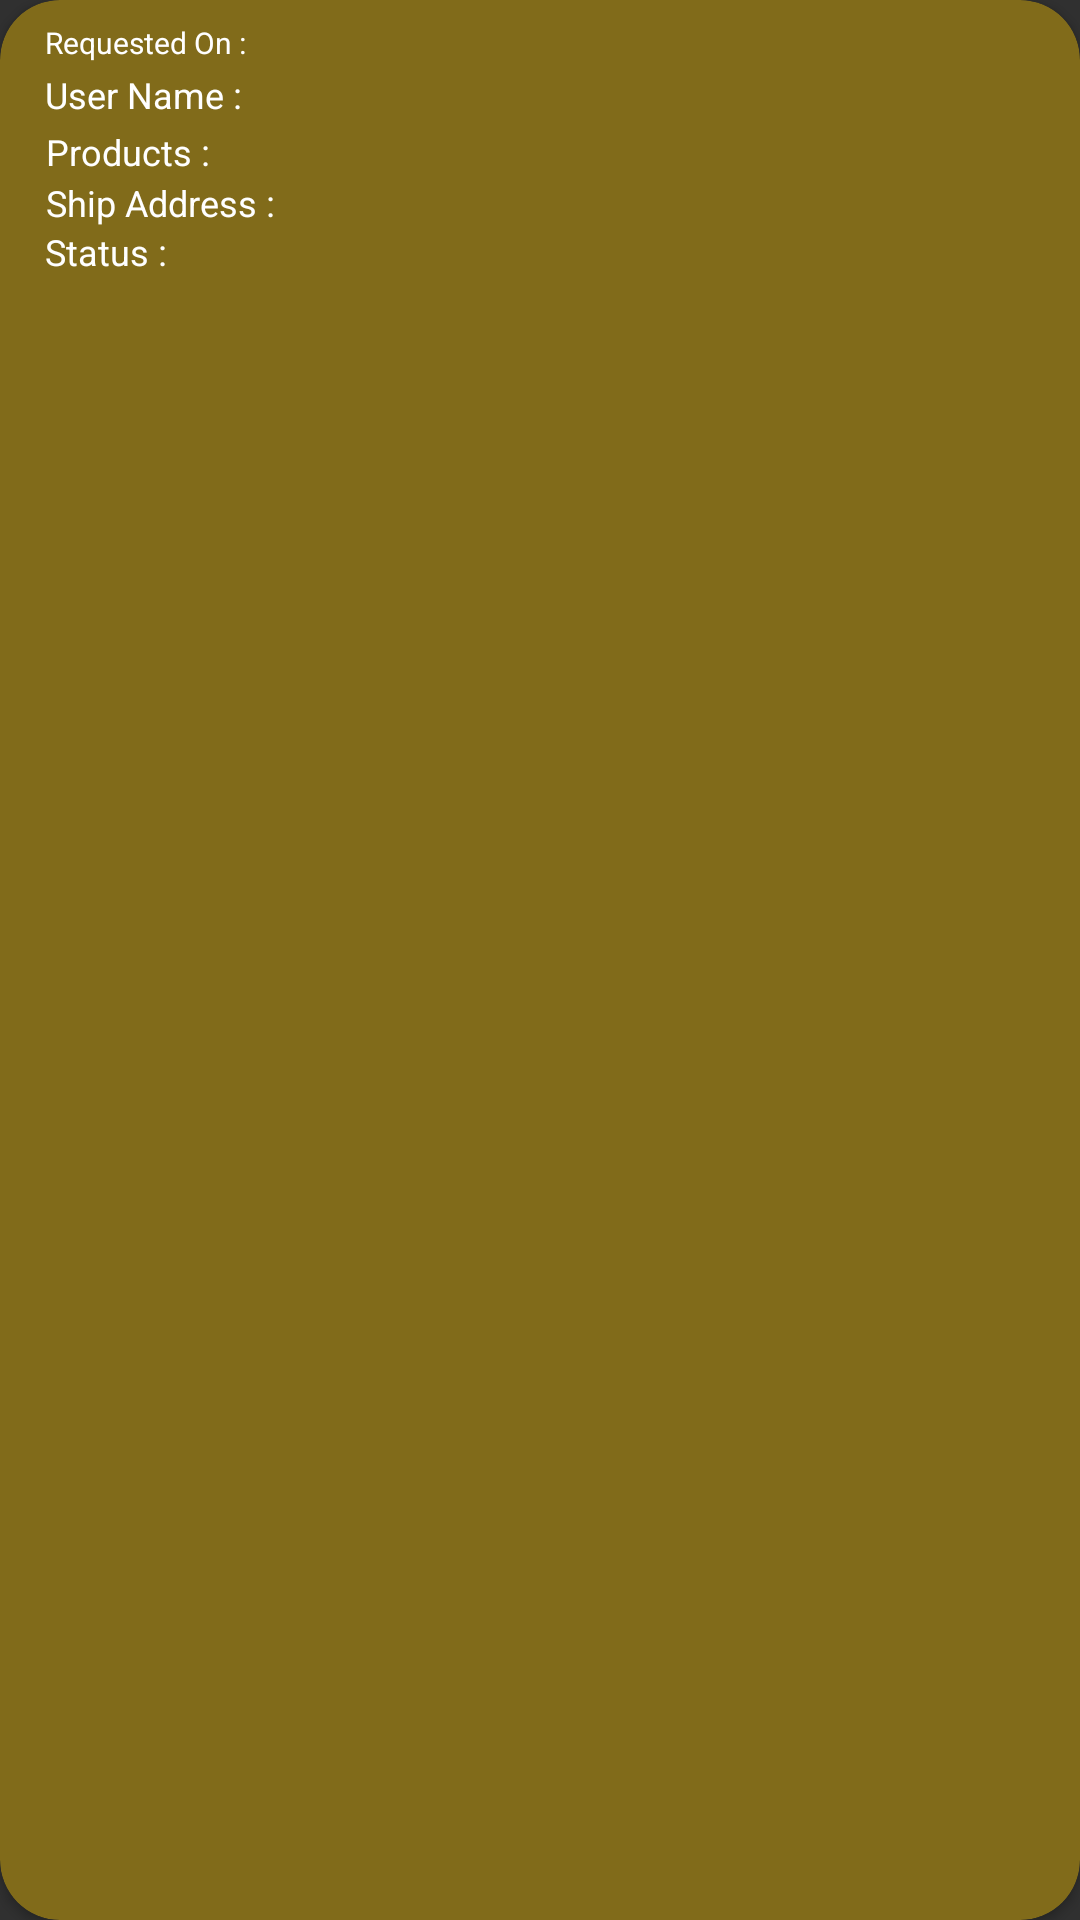

The Android layout XML behind this screen, and the referenced resources:
<!-- AndroidManifest.xml: application theme Theme.Design.NoActionBar -->
<!-- res/layout/custom_item3.xml -->
<?xml version="1.0" encoding="utf-8"?>
<androidx.cardview.widget.CardView xmlns:android="http://schemas.android.com/apk/res/android"
    xmlns:app="http://schemas.android.com/apk/res-auto"
    android:id="@+id/cvMedicalRequest"
    android:layout_width="match_parent"
    android:layout_height="wrap_content"
    android:layout_centerHorizontal="true"
    app:cardCornerRadius="20dp"
    app:cardBackgroundColor="#816B1A"
    android:elevation="5dp">

<LinearLayout
    android:layout_width="match_parent"
    android:layout_height="wrap_content"
    android:layout_margin="5dp"
    android:orientation="vertical">


    <LinearLayout
        android:layout_width="match_parent"
        android:layout_height="wrap_content">

        <TextView
            android:layout_width="wrap_content"
            android:layout_height="wrap_content"
            android:scaleType="fitXY"
            android:textAlignment="textEnd"
            android:layout_marginStart="10dp"
            android:textColor="@color/white"
            android:text="Requested On : "
            android:textSize="10sp"/>

        <TextView
            android:id="@+id/date"
            android:layout_width="wrap_content"
            android:layout_height="wrap_content"
            android:scaleType="fitXY"
            android:textAlignment="textStart"
            android:textColor="@color/white"
            android:textSize="12sp"/>


    </LinearLayout>




    <LinearLayout
        android:layout_width="match_parent"
        android:layout_height="wrap_content">

        <TextView
            android:layout_width="wrap_content"
            android:layout_height="wrap_content"
            android:scaleType="fitXY"
            android:textAlignment="textEnd"
            android:layout_marginStart="10dp"
            android:textColor="@color/white"
            android:text="User Name : "
            android:textSize="12sp"/>

        <TextView
            android:id="@+id/uname"
            android:layout_width="0dp"
            android:layout_weight="2"
            android:layout_height="wrap_content"
            android:scaleType="fitXY"
            android:textAlignment="textStart"
            android:textColor="@color/white"
            android:textSize="14sp"/>


    </LinearLayout>




    <LinearLayout
        android:layout_width="match_parent"
        android:layout_height="wrap_content">

        <TextView
            android:layout_width="wrap_content"
            android:layout_height="wrap_content"
            android:scaleType="fitXY"
            android:textAlignment="textEnd"
            android:layout_marginStart="10dp"
            android:textColor="@color/white"
            android:text="Products : "
            android:textSize="12sp"/>

        <TextView
            android:id="@+id/name"
            android:layout_width="0dp"
            android:layout_weight="2"
            android:layout_height="wrap_content"
            android:scaleType="fitXY"
            android:textAlignment="textStart"
            android:textColor="@color/white"
            android:textSize="14sp"/>


    </LinearLayout>


    <LinearLayout
        android:layout_width="match_parent"
        android:layout_height="wrap_content">

        <TextView
            android:layout_width="wrap_content"
            android:layout_height="wrap_content"
            android:scaleType="fitXY"
            android:textAlignment="textEnd"
            android:textColor="@color/white"
            android:layout_marginStart="10dp"
            android:text="Ship Address : "
            android:textSize="12sp"/>

        <TextView
            android:id="@+id/address"
            android:layout_width="0dp"
            android:layout_weight="2"
            android:layout_height="wrap_content"
            android:scaleType="fitXY"
            android:textAlignment="textStart"
            android:textColor="@color/white"
            android:textSize="12sp"/>


    </LinearLayout>


    <LinearLayout
        android:layout_width="match_parent"
        android:layout_height="wrap_content">

        <TextView
            android:layout_width="wrap_content"
            android:layout_height="wrap_content"
            android:scaleType="fitXY"
            android:layout_marginStart="10dp"
            android:textAlignment="textEnd"
            android:textColor="@color/white"
            android:text="Status : "
            android:textSize="12sp"/>

        <TextView
            android:id="@+id/status"
            android:layout_width="0dp"
            android:layout_weight="2"
            android:layout_height="wrap_content"
            android:scaleType="fitXY"
            android:textAlignment="textStart"
            android:textColor="@color/white"
            android:textSize="12sp"/>


    </LinearLayout>


</LinearLayout>
</androidx.cardview.widget.CardView>
<!-- resources referenced by this layout -->
<resources>
  <color name="white">#FFFFFFFF</color>
</resources>
